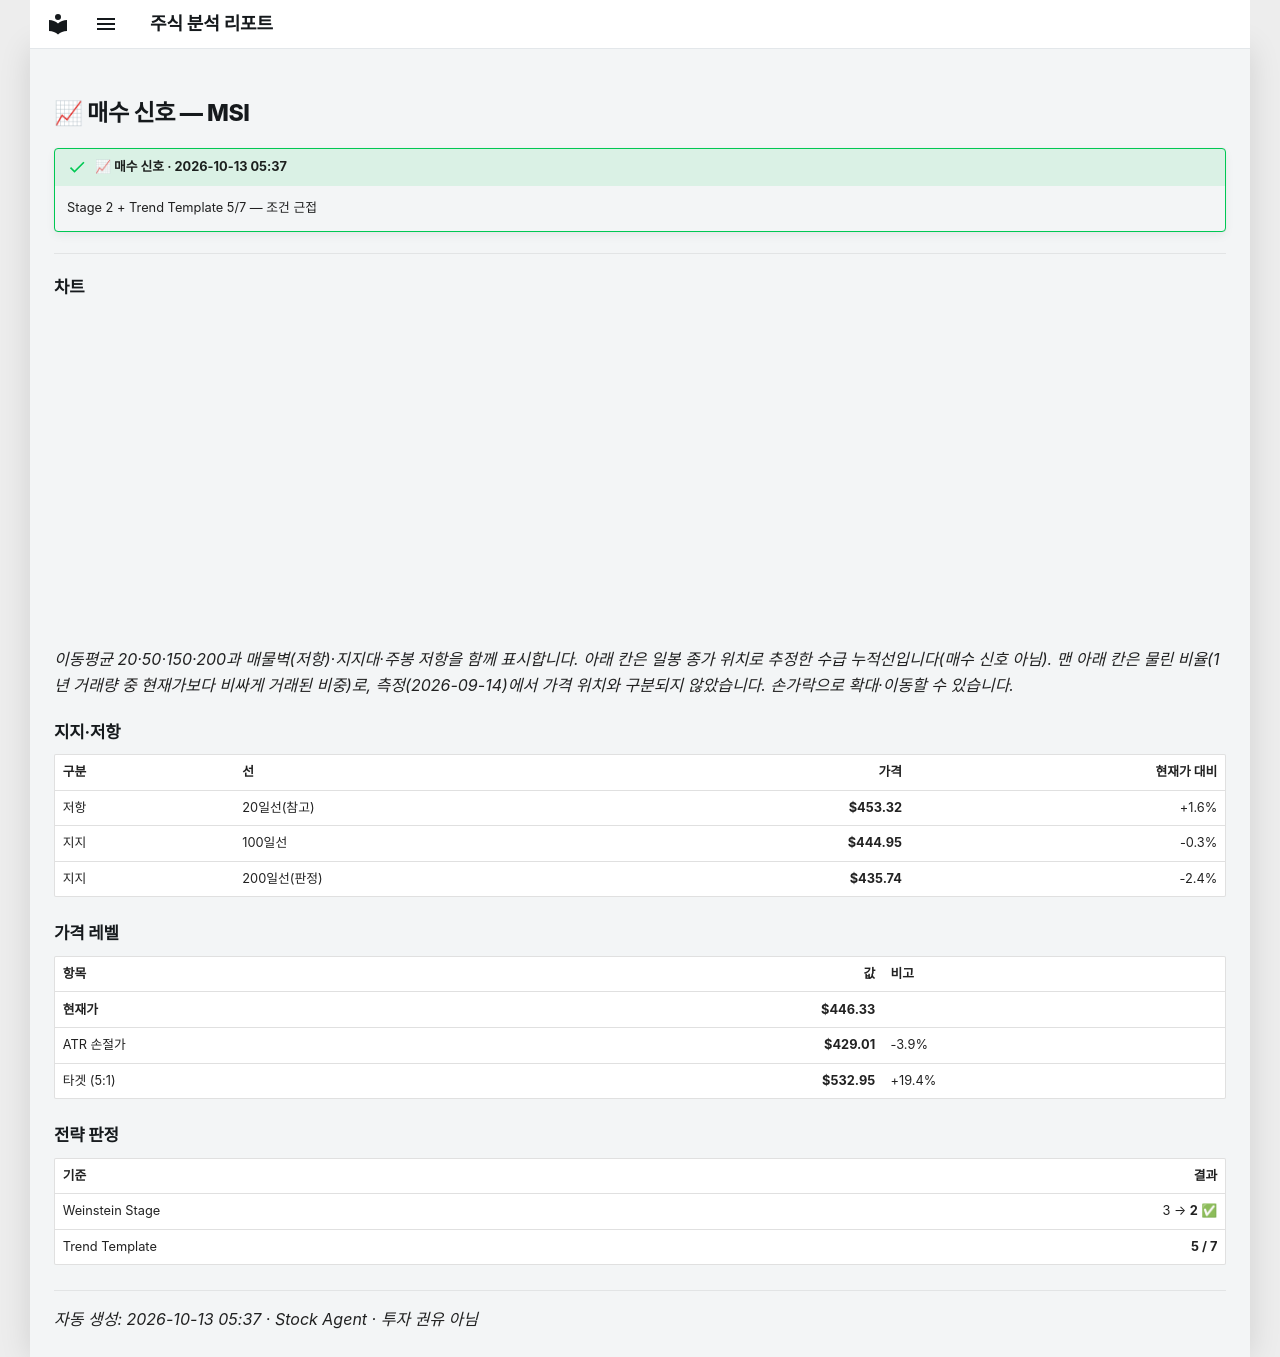

repository: soloandco/stock-reports · page: alerts/20261013-msi-buy_watch/index.html · generator: mkdocs

---
title: "📈 매수 신호 — MSI"
ticker: MSI
alert: "📈 매수 신호"
created: 2026-10-13
comments: true
---

# 📈 매수 신호 — MSI

!!! success "📈 매수 신호 · 2026-10-13 05:37"
    Stage 2 + Trend Template 5/7 — 조건 근접

---

## 차트

<div class="stock-chart" data-src="../charts/20261013-msi-buy_watch.json"></div>

_이동평균 20·50·150·200과 매물벽(저항)·지지대·주봉 저항을 함께 표시합니다. 아래 칸은 일봉 종가 위치로 추정한 수급 누적선입니다(매수 신호 아님). 맨 아래 칸은 물린 비율(1년 거래량 중 현재가보다 비싸게 거래된 비중)로, 측정(2026-09-14)에서 가격 위치와 구분되지 않았습니다. 손가락으로 확대·이동할 수 있습니다._

## 지지·저항

| 구분 | 선 | 가격 | 현재가 대비 |
|:-----|:---|-----:|-----------:|
| 저항 | 20일선(참고) | **$453.32** | +1.6% |
| 지지 | 100일선 | **$444.95** | -0.3% |
| 지지 | 200일선(판정) | **$435.74** | -2.4% |

## 가격 레벨

| 항목 | 값 | 비고 |
|:-----|---:|:-----|
| **현재가** | **$446.33** | |
| ATR 손절가 | **$429.01** | -3.9% |
| 타겟 (5:1) | **$532.95** | +19.4% |

## 전략 판정

| 기준 | 결과 |
|:-----|-----:|
| Weinstein Stage | 3 → **2** ✅ |
| Trend Template | **5 / 7** |

---
_자동 생성: 2026-10-13 05:37 · Stock Agent · 투자 권유 아님_
